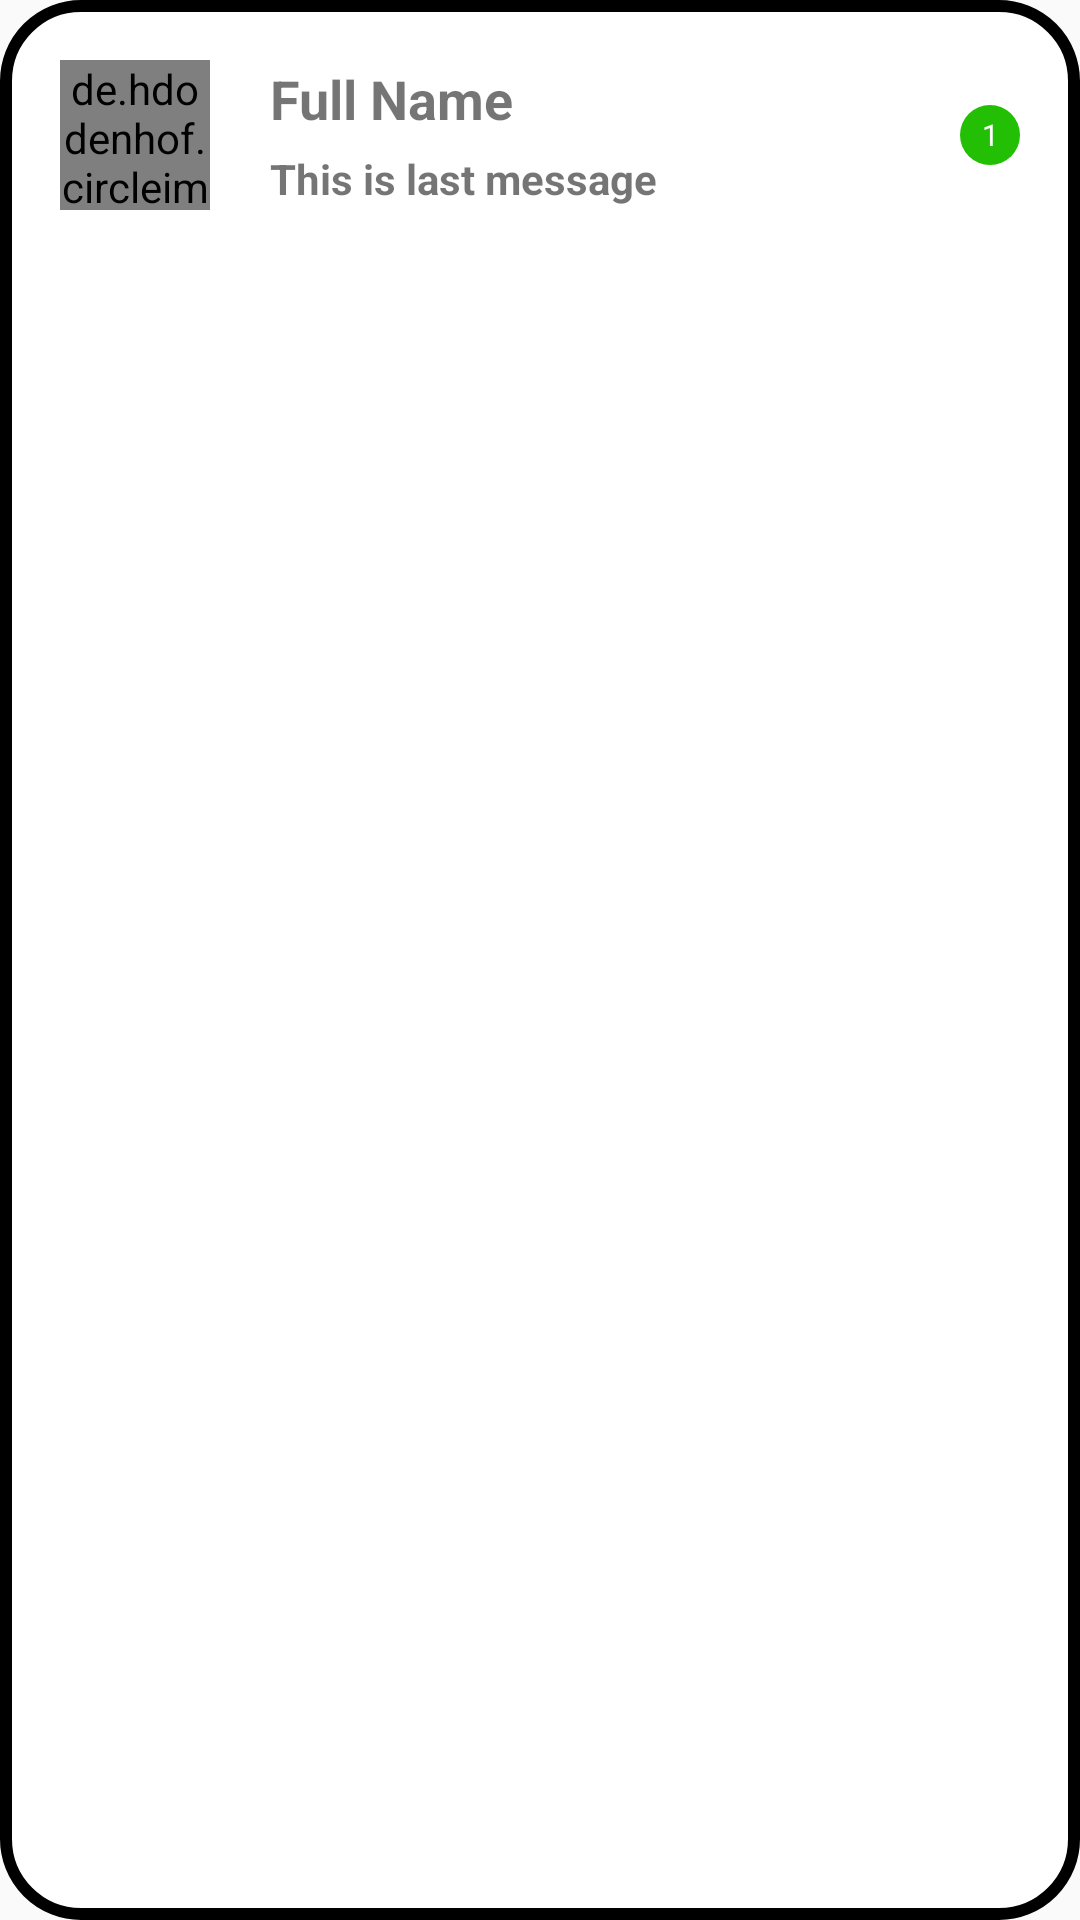

This screen was rendered from an Android layout file. Write that file and the resources it references.
<!-- AndroidManifest.xml: application theme Theme.PrilojenieDlyaZnakomstvOnline -->
<!-- res/layout/message_adapter_layout.xml -->
<?xml version="1.0" encoding="utf-8"?>
<RelativeLayout xmlns:android="http://schemas.android.com/apk/res/android"
    android:layout_width="match_parent"
    android:layout_height="wrap_content"
    android:background="@drawable/btn_app">

    <LinearLayout
        android:id="@+id/rootLayout"
        android:layout_width="match_parent"
        android:layout_height="wrap_content"
        android:orientation="vertical">

        <RelativeLayout
            android:layout_width="match_parent"
            android:layout_height="wrap_content">

            <de.hdodenhof.circleimageview.CircleImageView
                android:id="@+id/profilePic"
                android:layout_width="50dp"
                android:layout_height="50dp"
                android:layout_centerVertical="true"
                android:layout_marginTop="40dp"
                android:src="@mipmap/ic_launcher"
                android:layout_marginStart="20dp"/>

            <LinearLayout
                android:layout_toStartOf="@+id/unseenMessage"
                android:layout_width="match_parent"
                android:layout_height="wrap_content"
                android:orientation="vertical"
                android:gravity="center"
                android:layout_marginEnd="10dp"
                android:layout_marginStart="20dp"
                android:layout_centerVertical="true"
                android:layout_toEndOf="@+id/profilePic">

                <TextView
                    android:id="@+id/name"
                    android:layout_width="match_parent"
                    android:layout_height="wrap_content"
                    android:maxLines="1"
                    android:textSize="18sp"
                    android:text="Full Name"
                    android:textStyle="bold"
                    />

                <TextView
                    android:id="@+id/lastMessage"
                    android:layout_width="match_parent"
                    android:layout_height="wrap_content"
                    android:maxLines="1"
                    android:textSize="14sp"
                    android:textStyle="bold"
                    android:layout_marginTop="5dp"
                    android:text="This is last message"
                    />

            </LinearLayout>

            <TextView
                android:layout_width="20dp"
                android:layout_height="20dp"
                android:layout_centerVertical="true"
                android:layout_alignParentEnd="true"
                android:layout_marginEnd="20dp"
                android:text="1"
                android:textSize="10dp"
                android:textColor="@color/white"
                android:gravity="center"
                android:background="@drawable/round_back_theme_1000"
                android:id="@+id/unseenMessage"
                />

        </RelativeLayout>
    </LinearLayout>
</RelativeLayout>
<!-- resources referenced by this layout -->
<resources>
  <!-- drawable btn_app (drawable) -->
  <?xml version="1.0" encoding="utf-8"?>
  <shape xmlns:android="http://schemas.android.com/apk/res/android">
  
      <solid
          android:color="@color/white"/>
  
      <stroke
          android:color="@color/black"
          android:width="4dp"/>
  
      <corners
          android:radius="25dp"/>
  
  
  
  </shape>
  <!-- drawable round_back_theme_1000 (drawable) -->
  <?xml version="1.0" encoding="utf-8"?>
  <shape xmlns:android="http://schemas.android.com/apk/res/android"
      android:shape="rectangle">
  
      <corners android:radius="10dp"/>
      <solid android:color="#22BF04"/>
  
  </shape>
  <!-- mipmap ic_launcher: png bitmap (mipmap-hdpi, 2206 bytes) -->
  <style name="Theme.PrilojenieDlyaZnakomstvOnline" parent="Theme.AppCompat.DayNight.NoActionBar">
          
          <item name="colorPrimary">@color/purple_500</item>
          <item name="colorPrimaryVariant">@color/purple_700</item>
          <item name="colorOnPrimary">@color/white</item>
          
          <item name="colorSecondary">@color/teal_200</item>
          <item name="colorSecondaryVariant">@color/teal_700</item>
          <item name="colorOnSecondary">@color/black</item>
          
          <item name="android:statusBarColor" tools:targetApi="l">?attr/colorPrimaryVariant</item>
          
          <item name="android:windowFullscreen">true</item>
          <item name="android:screenOrientation">portrait</item>
      </style>
  <!-- not gathered from this repository: default colours our renderer supplied (Android Studio template values) -->
  <color name="purple_500">#FF6200EE</color>
  <color name="purple_700">#FF3700B3</color>
  <color name="teal_200">#FF03DAC5</color>
  <color name="teal_700">#FF018786</color>
  <color name="black">#FF000000</color>
  <color name="white">#FFFFFFFF</color>
</resources>
